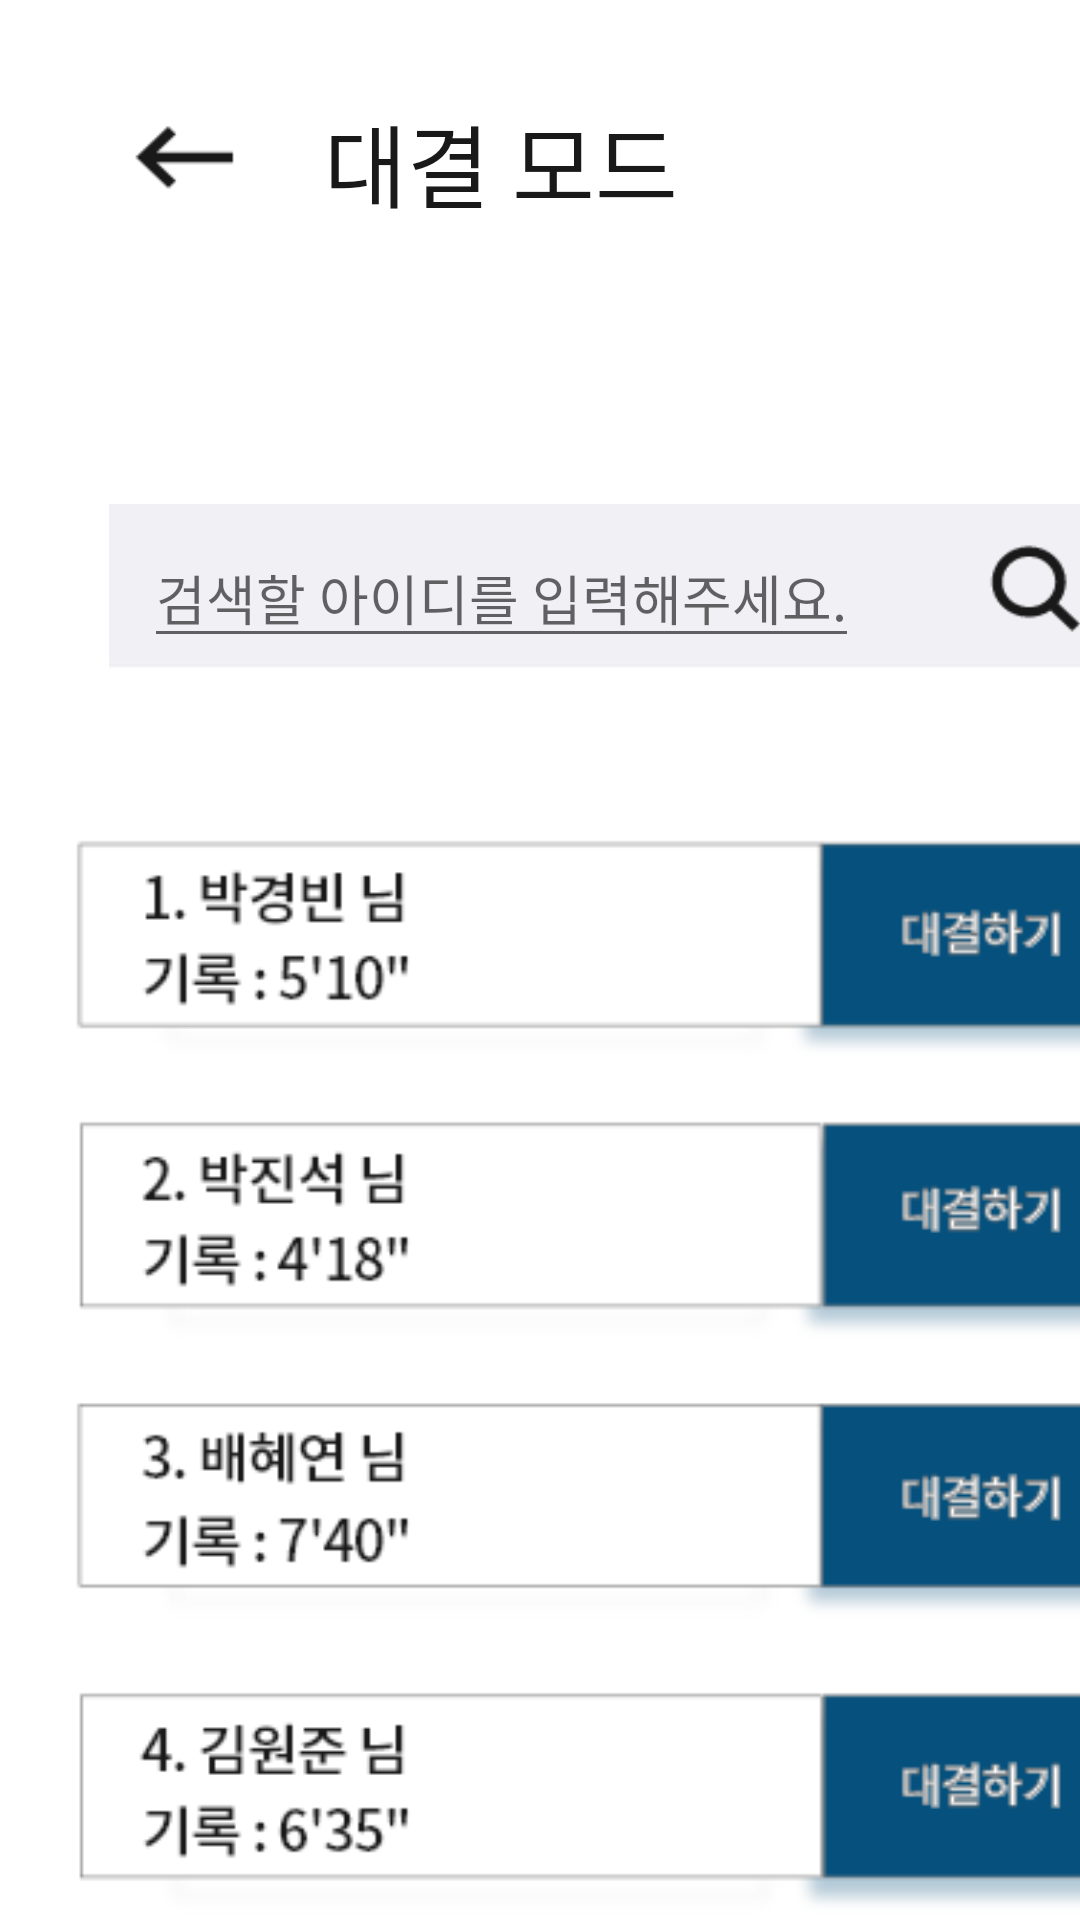

Reconstruct the res/layout file that produces this screen, plus the resources it refers to.
<!-- AndroidManifest.xml: application theme Theme.Posco_AI -->
<!-- res/layout/activity_match1.xml -->
<?xml version="1.0" encoding="utf-8"?>

<androidx.constraintlayout.widget.ConstraintLayout xmlns:android="http://schemas.android.com/apk/res/android"
    xmlns:app="http://schemas.android.com/apk/res-auto"
    xmlns:tools="http://schemas.android.com/tools"
    android:layout_width="match_parent"
    android:layout_height="match_parent"
    tools:context=".Match1Activity">

    <ImageButton
        android:id="@+id/back_mode1"
        android:layout_width="43dp"
        android:layout_height="41dp"
        android:layout_marginStart="40dp"
        android:layout_marginLeft="40dp"
        android:layout_marginTop="32dp"
        android:background="@drawable/pre"
        app:layout_constraintStart_toStartOf="parent"
        app:layout_constraintTop_toTopOf="parent" />

    <TextView
        android:layout_width="wrap_content"
        android:layout_height="wrap_content"
        android:layout_marginStart="108dp"
        android:layout_marginLeft="108dp"
        android:layout_marginTop="32dp"
        android:text="대결 모드"
        android:textColor="#191919"
        android:textSize="30sp"
        app:layout_constraintStart_toStartOf="parent"
        app:layout_constraintTop_toTopOf="parent" />

    <ImageView
        android:layout_width="371dp"
        android:layout_height="55dp"
        android:layout_marginStart="24dp"
        android:layout_marginLeft="24dp"
        android:layout_marginTop="168dp"
        app:layout_constraintStart_toStartOf="parent"
        app:layout_constraintTop_toTopOf="parent"
        app:srcCompat="@drawable/graybg" />

    <EditText
        android:id="@+id/search_id"
        android:layout_width="wrap_content"
        android:layout_height="wrap_content"
        android:layout_marginStart="48dp"
        android:layout_marginLeft="48dp"
        android:layout_marginTop="176dp"
        android:hint="검색할 아이디를 입력해주세요."
        android:textColor="#191919"
        app:layout_constraintStart_toStartOf="parent"
        app:layout_constraintTop_toTopOf="parent" />


    <ImageButton
        android:id="@+id/click_search"
        android:layout_width="43dp"
        android:layout_height="41dp"
        android:layout_marginStart="324dp"
        android:layout_marginLeft="324dp"
        android:layout_marginTop="176dp"
        android:background="@drawable/find"
        app:layout_constraintStart_toStartOf="parent"
        app:layout_constraintTop_toTopOf="parent" />

    <ImageView
        android:layout_width="374dp"
        android:layout_height="392dp"
        android:layout_marginStart="20dp"
        android:layout_marginLeft="20dp"
        android:layout_marginTop="260dp"
        app:layout_constraintStart_toStartOf="parent"
        app:layout_constraintTop_toTopOf="parent"
        app:srcCompat="@drawable/namelist" />

    <ImageButton
        android:id="@+id/match_1"
        android:layout_width="103dp"
        android:layout_height="53dp"
        android:layout_marginStart="276dp"
        android:layout_marginLeft="276dp"
        android:layout_marginTop="284dp"
        android:background="@drawable/matchselect"
        app:layout_constraintStart_toStartOf="parent"
        app:layout_constraintTop_toTopOf="parent" />

    <ImageButton
        android:id="@+id/match_2"
        android:layout_width="103dp"
        android:layout_height="53dp"
        android:layout_marginStart="276dp"
        android:layout_marginLeft="276dp"
        android:layout_marginTop="376dp"
        android:background="@drawable/matchselect"
        app:layout_constraintStart_toStartOf="parent"
        app:layout_constraintTop_toTopOf="parent" />

    <ImageButton
        android:id="@+id/match_3"
        android:layout_width="103dp"
        android:layout_height="53dp"
        android:layout_marginStart="276dp"
        android:layout_marginLeft="276dp"
        android:layout_marginTop="472dp"
        android:background="@drawable/matchselect"
        app:layout_constraintStart_toStartOf="parent"
        app:layout_constraintTop_toTopOf="parent" />

    <ImageButton
        android:id="@+id/match_4"
        android:layout_width="103dp"
        android:layout_height="53dp"
        android:layout_marginStart="276dp"
        android:layout_marginLeft="276dp"
        android:layout_marginTop="568dp"
        android:background="@drawable/matchselect"
        app:layout_constraintStart_toStartOf="parent"
        app:layout_constraintTop_toTopOf="parent" />

</androidx.constraintlayout.widget.ConstraintLayout>
<!-- resources referenced by this layout -->
<resources>
  <!-- drawable find: png bitmap (drawable, 1024 bytes) -->
  <!-- drawable graybg: jpg bitmap (drawable, 9297 bytes) -->
  <!-- drawable matchselect: png bitmap (drawable, 1267 bytes) -->
  <!-- drawable namelist: png bitmap (drawable, 17186 bytes) -->
  <!-- drawable pre: png bitmap (drawable, 465 bytes) -->
  <style name="Theme.Posco_AI" parent="Theme.MaterialComponents.DayNight.DarkActionBar">
          
          <item name="colorPrimary">@color/purple_500</item>
          <item name="colorPrimaryVariant">@color/purple_700</item>
          <item name="colorOnPrimary">@color/white</item>
          
          <item name="colorSecondary">@color/teal_200</item>
          <item name="colorSecondaryVariant">@color/teal_700</item>
          <item name="colorOnSecondary">@color/black</item>
          
          <item name="android:statusBarColor" tools:targetApi="l">?attr/colorPrimaryVariant</item>
          <item name="windowActionBar">false</item>
          <item name="windowNoTitle">true</item>
          
      </style>
  <!-- not gathered from this repository: default colours our renderer supplied (Android Studio template values) -->
  <color name="purple_500">#FF6200EE</color>
  <color name="purple_700">#FF3700B3</color>
  <color name="teal_200">#FF03DAC5</color>
  <color name="teal_700">#FF018786</color>
  <color name="black">#FF000000</color>
  <color name="white">#FFFFFFFF</color>
</resources>
